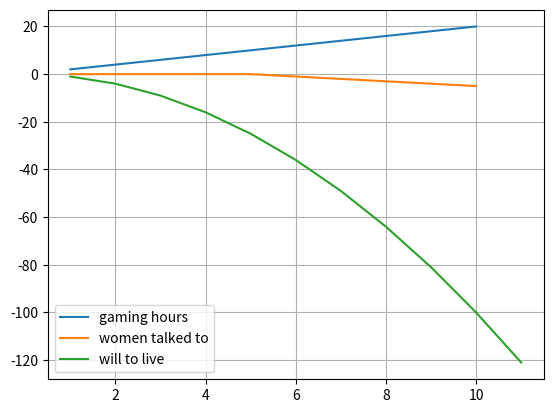

The matplotlib source for this figure:
import matplotlib.pyplot as plt

xL = [1,2,3,4,5,6,7,8,9,10]
yL = [2,4,6,8,10,12,14,16,18,20]

x1 = [1,2,3,4,5,6,7,8,9,10]
y1 = [0,0,0,0,0,-1,-2,-3,-4,-5]

x2 = []
y2 = []


def f(x):
    y = -(x**2)
    return y

x = 1
while x <= 11:
    y2.append(f(x))
    x2.append(x)
    x += 1
    
plt.plot(xL,yL,label="gaming hours")
plt.plot(x1,y1,label="women talked to")
plt.plot(x2,y2, label="will to live")
plt.legend()
plt.grid()
plt.show()
